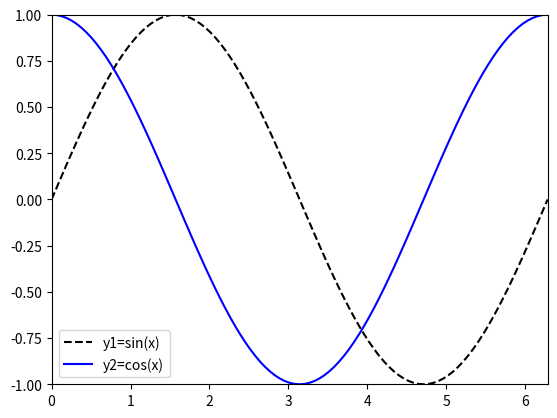

Generate this figure with matplotlib:
#범례 생성.py
import numpy as np
import matplotlib.pyplot as plt
x=np.linspace(0,2*np.pi,num=101)
y1,y2=np.sin(x),np.cos(x)

plt.plot(x,y1,'k--',label="y1=sin(x)")
plt.plot(x,y2,'b-',label="y2=cos(x)")

xmin,xmax,ymin,ymax=x[0],x[-1],-1,1
plt.axis([xmin,xmax,ymin,ymax])

plt.legend(loc="best")
plt.savefig("ex0954.png")
plt.show()
